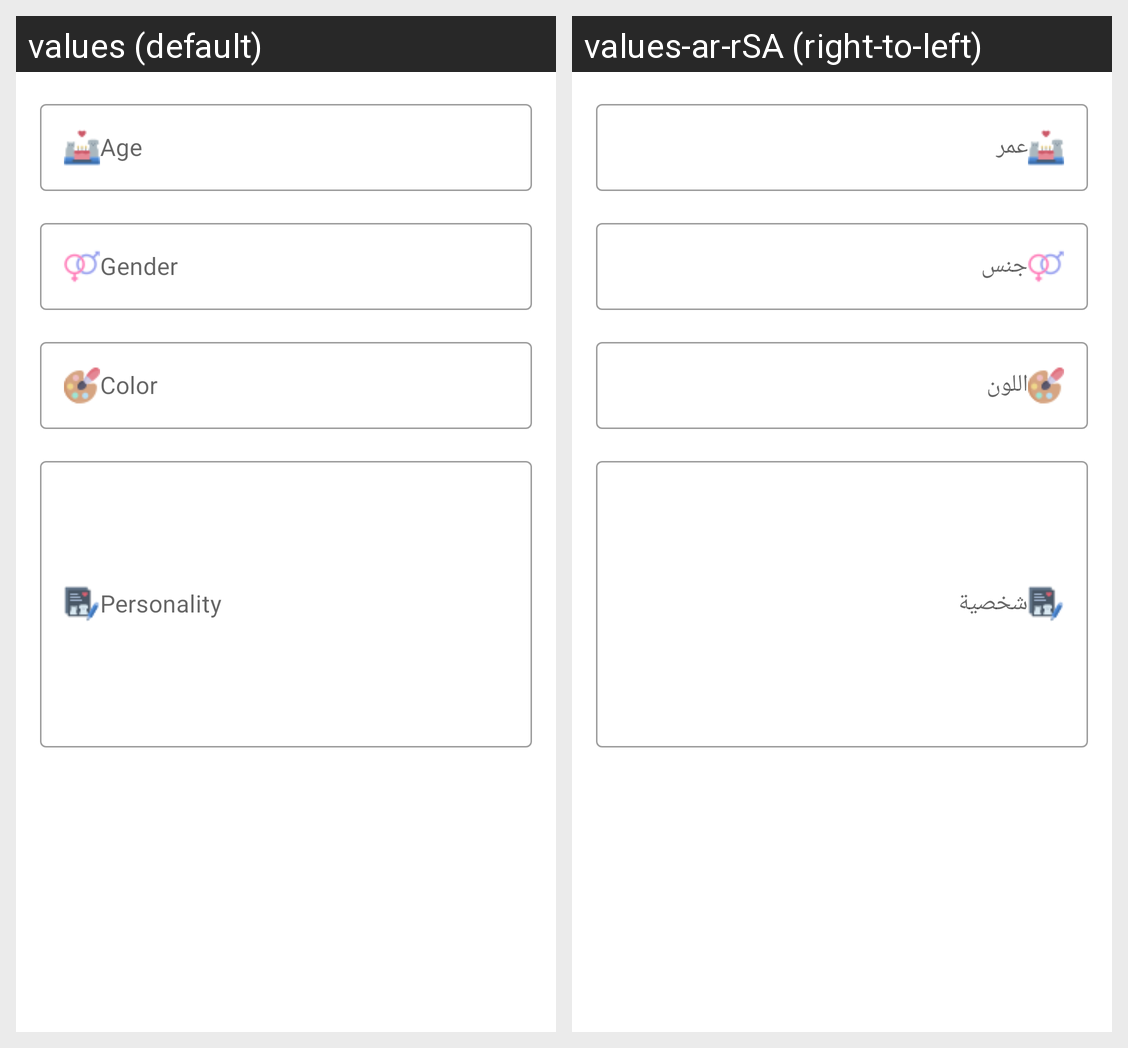

Here is an Android app screen in its default locale and in the app's own translations. Write out the translated-string differences for the strings that appear on this screen.
Android screen res/layout/fragment_add_edit_animal_page2.xml rendered under 2 locales, left to right: values (default), values-ar-rSA (right-to-left). Device: Nexus 5 (rendered at 1080×1920; each locale shown at half size, 540×960, under a caption strip naming it); theme Theme.Project_Tuwaiq.
Strings drawn on this screen, with the default value and each locale's value (text and hints the layout hard-codes, and strings that could not be matched under every locale, appear in the picture but are not listed):

age
  values: Age
  values-ar-rSA: عمر

gender
  values: Gender
  values-ar-rSA: جنس

color
  values: Color
  values-ar-rSA: اللون

personality
  values: Personality
  values-ar-rSA: شخصية
